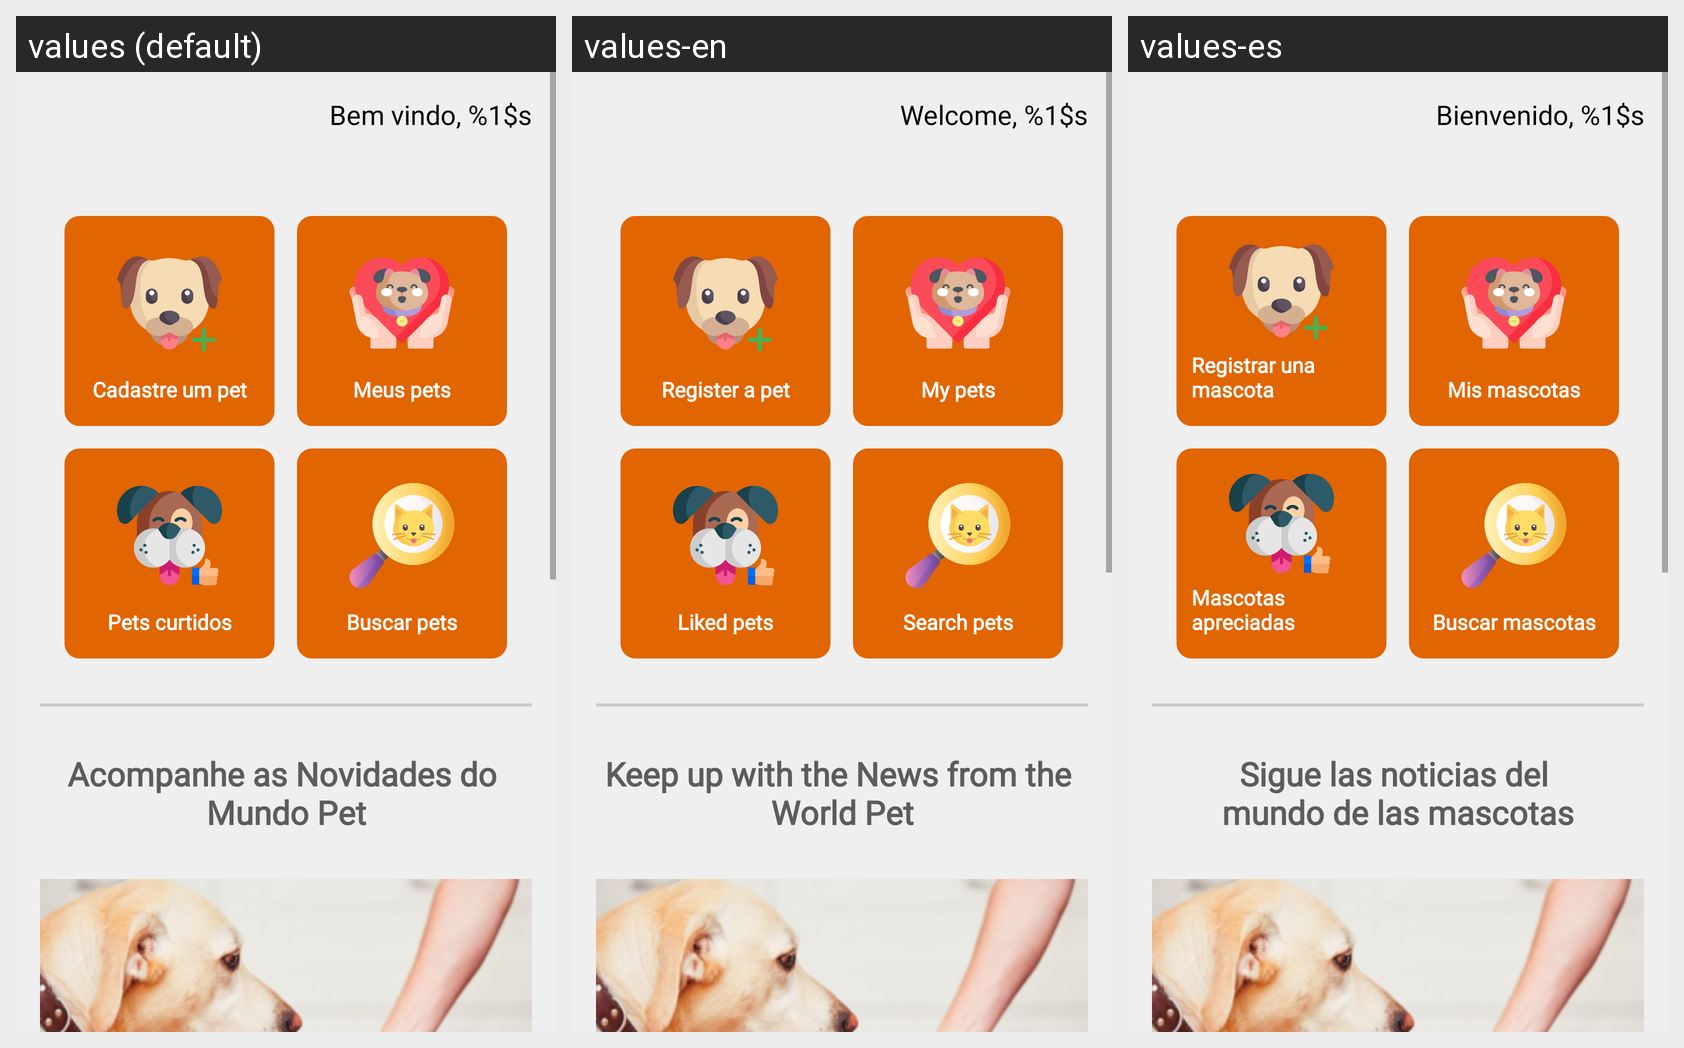

The same Android screen rendered under several of its app's locales, left to right. List the strings drawn on it with the default value and each locale's translation.
Android screen res/layout/activity_home.xml rendered under 3 locales, left to right: values (default), values-en, values-es. Device: Nexus 5 (rendered at 1080×1920; each locale shown at half size, 540×960, under a caption strip naming it); theme Theme.PetMatch.
Strings drawn on this screen, with the default value and each locale's value (text and hints the layout hard-codes, and strings that could not be matched under every locale, appear in the picture but are not listed):

home_welcome_string
  values: Bem vindo, %1$s
  values-en: Welcome, %1$s
  values-es: Bienvenido, %1$s

home_register_button
  values: Cadastre um pet
  values-en: Register a pet
  values-es: Registrar una mascota

home_mypets_button
  values: Meus pets
  values-en: My pets
  values-es: Mis mascotas

home_likedpets_button
  values: Pets curtidos
  values-en: Liked pets
  values-es: Mascotas apreciadas

home_search_pets_button
  values: Buscar pets
  values-en: Search pets
  values-es: Buscar mascotas

home_feedtitle_string
  values: Acompanhe as Novidades do 
      Mundo Pet
  values-en: Keep up with the News from the 
      World Pet
  values-es: Sigue las noticias del 
      mundo de las mascotas
